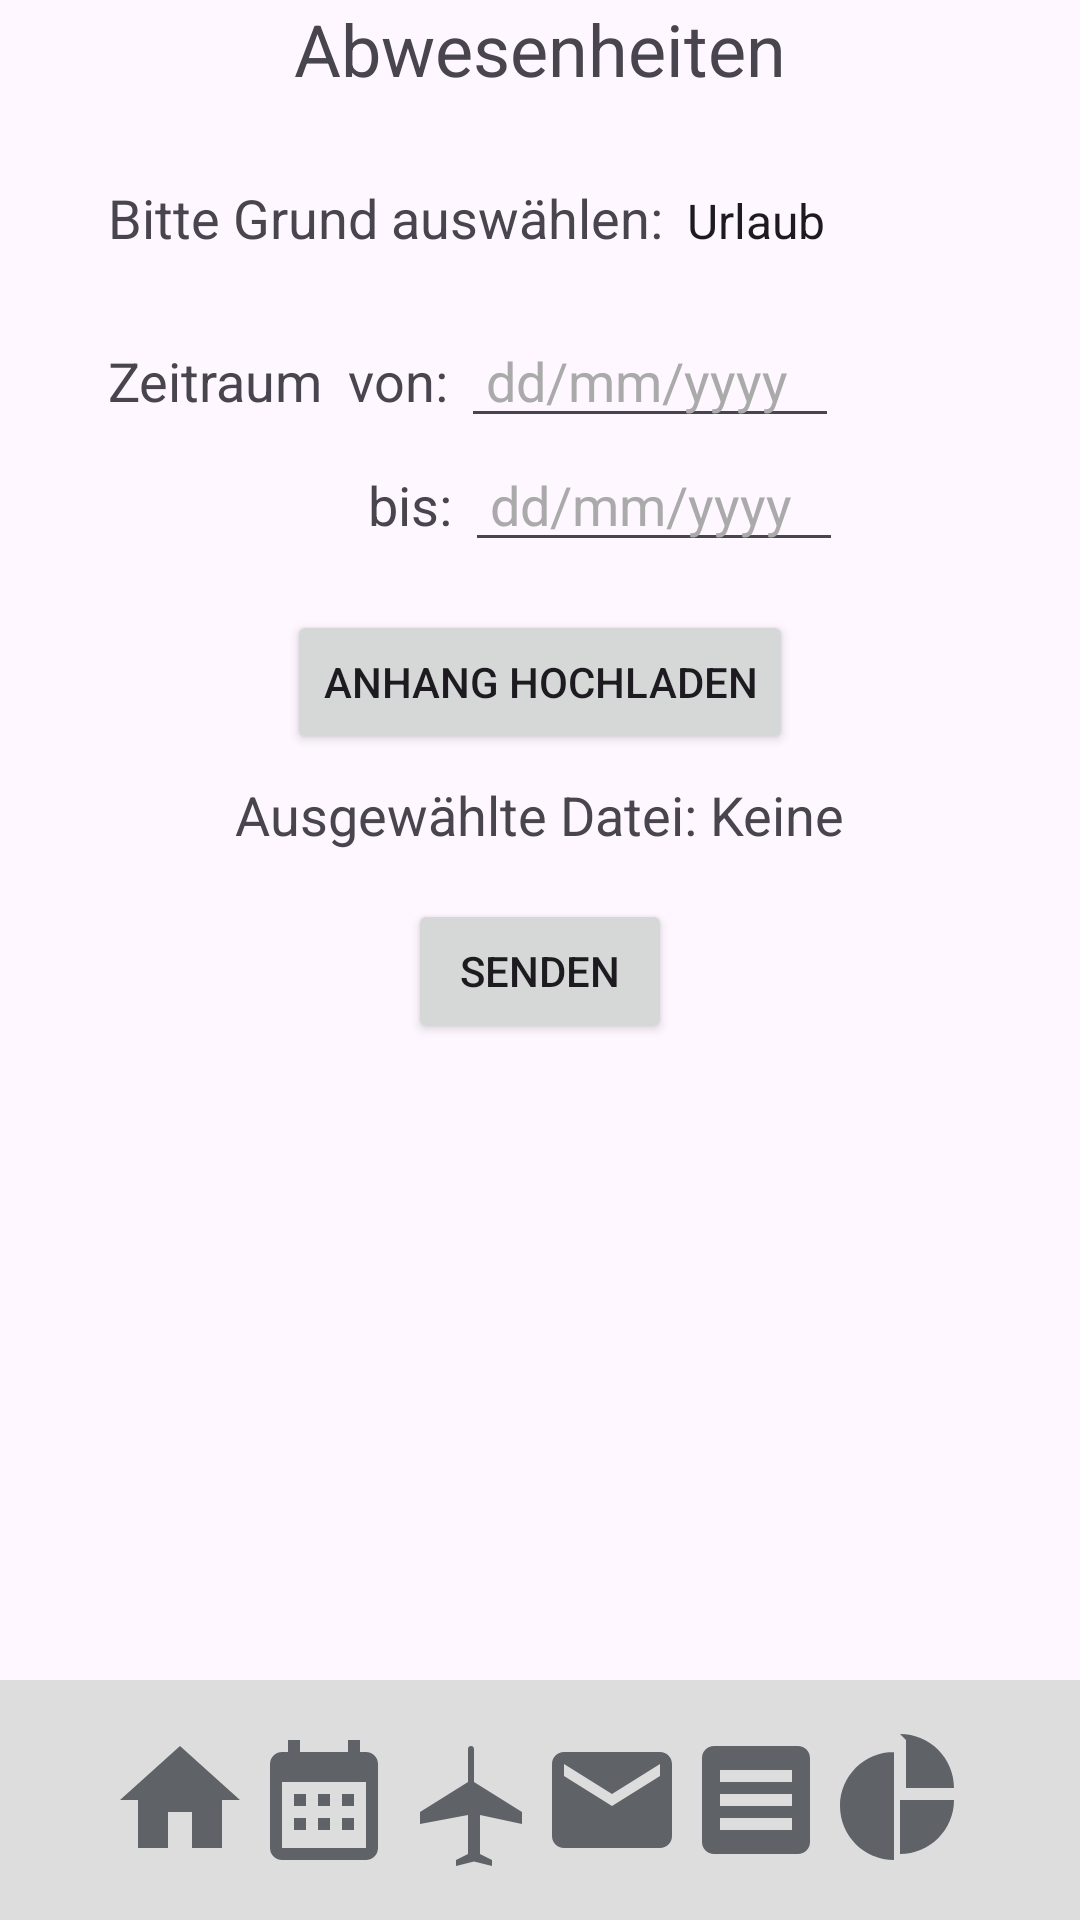

This screen was rendered from an Android layout file. Write that file and the resources it references.
<!-- AndroidManifest.xml: application theme Theme.Stundenmanager -->
<!-- res/layout/activity_absences.xml -->
<?xml version="1.0" encoding="utf-8"?>
<androidx.constraintlayout.widget.ConstraintLayout xmlns:android="http://schemas.android.com/apk/res/android"
    xmlns:app="http://schemas.android.com/apk/res-auto"
    xmlns:tools="http://schemas.android.com/tools"
    android:id="@+id/main"
    android:layout_width="match_parent"
    android:layout_height="match_parent"
    tools:context=".absences.AbsencesActivity"
    tools:ignore="ExtraText">

    <TextView
        android:id="@+id/absences"
        android:layout_width="wrap_content"
        android:layout_height="wrap_content"
        android:layout_gravity="center_horizontal"
        android:paddingBottom="16dp"
        android:text="Abwesenheiten"
        android:textSize="24sp"
        app:layout_constraintEnd_toEndOf="parent"
        app:layout_constraintStart_toStartOf="parent"
        tools:layout_editor_absoluteY="36dp"
        tools:ignore="MissingConstraints" />

    <LinearLayout
        android:layout_width="0dp"
        android:layout_height="wrap_content"
        android:orientation="horizontal"
        android:id="@+id/grund"
        app:layout_constraintTop_toBottomOf="@+id/absences"
        app:layout_constraintStart_toStartOf="parent"
        app:layout_constraintEnd_toEndOf="parent"
        android:layout_marginTop="12dp"
        app:layout_constraintWidth_percent="0.8">

        <TextView
            tools:ignore="MissingConstraints"
            android:id="@+id/textViewGrund"
            android:layout_width="wrap_content"
            android:layout_height="wrap_content"
            android:textSize="18dp"
            android:text="Bitte Grund auswählen:" />

        <Spinner
            android:id="@+id/reasonSpinner"
            android:layout_width="175dp"
            android:layout_height="wrap_content"
            android:entries="@array/reason_array"
            app:layout_constraintWidth_percent="0.8" />
    </LinearLayout>

    <LinearLayout
        android:layout_width="0dp"
        android:layout_height="wrap_content"
        android:orientation="horizontal"
        android:id="@+id/zeitraumVon"
        app:layout_constraintTop_toBottomOf="@+id/grund"
        app:layout_constraintStart_toStartOf="parent"
        app:layout_constraintEnd_toEndOf="parent"
        android:layout_marginTop="20dp"
        app:layout_constraintWidth_percent="0.8">

        <TextView
            android:id="@+id/textViewTageVon"
            android:layout_width="wrap_content"
            android:layout_height="wrap_content"
            android:text="Zeitraum  von: "
            android:textSize="18dp"
            tools:ignore="MissingConstraints" />

        <EditText
            android:id="@+id/editTextDateFrom"
            android:layout_width="wrap_content"
            android:layout_height="wrap_content"
            android:ems="6"
            android:inputType="date"
            android:hint=" dd/mm/yyyy"
            android:textColorHint="@android:color/darker_gray"
            tools:layout_editor_absoluteX="65dp"
            tools:layout_editor_absoluteY="226dp" />
    </LinearLayout>

    <LinearLayout
        android:layout_width="0dp"
        android:layout_height="wrap_content"
        android:orientation="horizontal"
        android:id="@+id/zeitraumBis"
        app:layout_constraintTop_toBottomOf="@+id/zeitraumVon"
        app:layout_constraintStart_toStartOf="parent"
        app:layout_constraintEnd_toEndOf="parent"
        app:layout_constraintWidth_percent="0.8">

        <TextView
            android:id="@+id/textViewTageBis"
            android:layout_width="wrap_content"
            android:layout_height="wrap_content"
            android:text="                    bis: "
            android:textSize="18dp"
            tools:ignore="MissingConstraints" />

        <EditText
            android:id="@+id/editTextDateTo"
            android:layout_width="wrap_content"
            android:layout_height="wrap_content"
            android:ems="6"
            android:inputType="date"
            android:hint=" dd/mm/yyyy"
            android:textColorHint="@android:color/darker_gray"
            tools:layout_editor_absoluteX="65dp"
            tools:layout_editor_absoluteY="226dp" />
    </LinearLayout>

    <Button
        android:id="@+id/uploadButton"
        android:layout_width="wrap_content"
        android:layout_height="wrap_content"
        android:text="Anhang hochladen"
        app:layout_constraintStart_toStartOf="parent"
        app:layout_constraintEnd_toEndOf="parent"
        android:layout_marginTop="16dp"
        app:layout_constraintTop_toBottomOf="@+id/zeitraumBis"
        tools:ignore="MissingConstraints" />

    <TextView
        android:id="@+id/filePreview"
        android:layout_width="wrap_content"
        android:layout_height="wrap_content"
        android:text="Ausgewählte Datei: Keine"
        android:textSize="18dp"
        app:layout_constraintTop_toBottomOf="@+id/uploadButton"
        app:layout_constraintStart_toStartOf="parent"
        app:layout_constraintEnd_toEndOf="parent"
        android:layout_marginTop="8dp"/>

    <Button
        android:id="@+id/sendButton"
        android:layout_width="wrap_content"
        android:layout_height="wrap_content"
        android:text="Senden"
        app:layout_constraintTop_toBottomOf="@+id/filePreview"
        app:layout_constraintStart_toStartOf="parent"
        app:layout_constraintEnd_toEndOf="parent"
        android:layout_marginTop="16dp"/>

    <androidx.recyclerview.widget.RecyclerView
        android:id="@+id/absencesRecyclerView"
        android:layout_width="match_parent"
        android:layout_height="0dp"
        android:layout_marginTop="16dp"
        app:layout_constraintEnd_toEndOf="parent"
        app:layout_constraintStart_toStartOf="parent"
        app:layout_constraintTop_toBottomOf="@id/sendButton"
        app:layout_constraintBottom_toTopOf="@id/linearLayout"
        tools:listitem="@layout/item_absence" />

    
    <LinearLayout
        android:id="@+id/linearLayout"
        android:layout_width="match_parent"
        android:layout_height="wrap_content"
        android:layout_gravity="bottom"
        android:layout_marginTop="264dp"
        android:background="#DDDDDD"
        android:gravity="center"
        android:orientation="horizontal"
        android:paddingTop="16dp"
        android:paddingBottom="16dp"
        app:layout_constraintBottom_toBottomOf="parent"
        app:layout_constraintVertical_bias="1.0"
        tools:ignore="MissingConstraints"
        tools:layout_editor_absoluteX="0dp">

        <ImageButton
            android:id="@+id/menu_home"
            android:layout_width="wrap_content"
            android:layout_height="wrap_content"
            android:background="@null"
            android:contentDescription="Home"
            android:src="@drawable/homepage" />

        <ImageButton
            android:id="@+id/menu_workhours"
            android:layout_width="wrap_content"
            android:layout_height="wrap_content"
            android:background="@null"
            android:contentDescription="Work Hours"
            android:src="@drawable/workhours" />

        <ImageButton
            android:id="@+id/menu_absences"
            android:layout_width="wrap_content"
            android:layout_height="wrap_content"
            android:background="@null"
            android:contentDescription="Absences"
            android:src="@drawable/absences" />

        <ImageButton
            android:id="@+id/menu_messages"
            android:layout_width="wrap_content"
            android:layout_height="wrap_content"
            android:background="@null"
            android:contentDescription="Messages"
            android:src="@drawable/messages" />

        <ImageButton
            android:id="@+id/menu_reports"
            android:layout_width="wrap_content"
            android:layout_height="wrap_content"
            android:background="@null"
            android:contentDescription="Reports"
            android:src="@drawable/reports" />

        <ImageButton
            android:id="@+id/menu_statistics"
            android:layout_width="wrap_content"
            android:layout_height="wrap_content"
            android:background="@null"
            android:contentDescription="Statistics"
            android:src="@drawable/statistics" />
    </LinearLayout>
</androidx.constraintlayout.widget.ConstraintLayout>
<!-- res/layout/item_absence.xml (included above) -->
<?xml version="1.0" encoding="utf-8"?>
<androidx.cardview.widget.CardView
    xmlns:android="http://schemas.android.com/apk/res/android"
    xmlns:app="http://schemas.android.com/apk/res-auto"
    android:layout_width="match_parent"
    android:layout_height="wrap_content"
    android:layout_margin="8dp"
    app:cardElevation="4dp"
    app:cardCornerRadius="8dp"
    app:cardBackgroundColor="?attr/colorSurface" >

    <LinearLayout
        android:layout_width="match_parent"
        android:layout_height="wrap_content"
        android:orientation="vertical"
        android:padding="16dp">

        <TextView
            android:id="@+id/absenceTextView"
            android:layout_width="wrap_content"
            android:layout_height="wrap_content"
            android:text="--Abwesenheit--"
            android:textStyle="bold"/>

        <TextView
            android:id="@+id/reasonTextView"
            android:layout_width="wrap_content"
            android:layout_height="wrap_content"
            android:text="Grund:"/>

        <TextView
            android:id="@+id/dateFromTextView"
            android:layout_width="wrap_content"
            android:layout_height="wrap_content"
            android:text="Von:"/>

        <TextView
            android:id="@+id/dateToTextView"
            android:layout_width="wrap_content"
            android:layout_height="wrap_content"
            android:text="Bis:"/>
    </LinearLayout>
</androidx.cardview.widget.CardView>
<!-- resources referenced by this layout -->
<resources>
  <string-array name="reason_array">
          <item>Urlaub</item>
          <item>Krankheit</item>
          <item>Stundenabbau</item>
          <item>Sonstiges</item>
      </string-array>
  <!-- drawable absences (drawable) -->
  <vector xmlns:android="http://schemas.android.com/apk/res/android"
      android:width="48dp"
      android:height="48dp"
      android:viewportWidth="24"
      android:viewportHeight="24">
      <path
          android:fillColor="#5f6368"
          android:pathData="M10.18,9"/>
      <path
          android:fillColor="#5f6368"
          android:pathData="M21 16v-2l-8-5V3.5c0-.28-.22-.5-.5-.5s-.5.22-.5.5V9L4 14v2l8-1.5V21l-2 1v1l3-.75 3 .75v-1l-2-1v-6.5L21 16z"/>
  </vector>
  <!-- drawable homepage (drawable) -->
  <vector xmlns:android="http://schemas.android.com/apk/res/android"
      android:width="48dp"
      android:height="48dp"
      android:viewportWidth="24"
      android:viewportHeight="24">
      <path
          android:fillColor="#5f6368"
          android:pathData="M10 20v-6h4v6h5v-8h3L12 3 2 12h3v8z"/>
  </vector>
  <!-- drawable messages (drawable) -->
  <vector xmlns:android="http://schemas.android.com/apk/res/android"
      android:width="48dp"
      android:height="48dp"
      android:viewportWidth="24"
      android:viewportHeight="24">
      <path
          android:fillColor="#5f6368"
          android:pathData="M20 4H4c-1.1 0-2 .9-2 2v12c0 1.1.9 2 2 2h16c1.1 0 2-.9 2-2V6c0-1.1-.9-2-2-2zm0 4l-8 5-8-5V6l8 5 8-5v2z"/>
  </vector>
  <!-- drawable reports (drawable) -->
  <vector xmlns:android="http://schemas.android.com/apk/res/android"
      android:width="48dp"
      android:height="48dp"
      android:viewportWidth="24"
      android:viewportHeight="24">
      <path
          android:fillColor="#5f6368"
          android:pathData="M19 3H5c-1.1 0-2 .9-2 2v14c0 1.1.9 2 2 2h14c1.1 0 2-.9 2-2V5c0-1.1-.9-2-2-2zm-1 14H6v-2h12v2zm0-4H6v-2h12v2zm0-4H6V7h12v2z"/>
  </vector>
  <!-- drawable statistics: png bitmap (drawable, 3546 bytes) -->
  <!-- drawable workhours (drawable) -->
  <vector xmlns:android="http://schemas.android.com/apk/res/android"
      android:width="48dp"
      android:height="48dp"
      android:viewportWidth="24"
      android:viewportHeight="24">
      <path
          android:fillColor="#5f6368"
          android:pathData="M19,4h-1V2h-2v2H8V2H6v2H5c-1.1,0-2,0.9-2,2v14c0,1.1,0.9,2,2,2h14c1.1,0,2-0.9,2-2V6C21,4.9,20.1,4,19,4z M19,20H5V9h14V20z M7,11h2v2H7V11z M11,11h2v2h-2V11z M15,11h2v2h-2V11z M7,15h2v2H7V15z M11,15h2v2h-2V15z M15,15h2v2h-2V15z"/>
  </vector>
  <style name="Theme.Stundenmanager" parent="android:Theme.Material.Light.NoActionBar" />
</resources>
